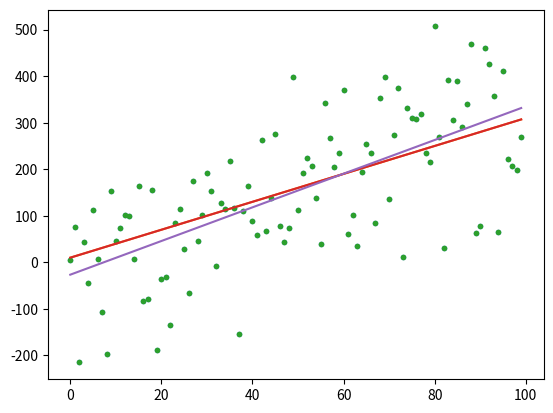

Reproduce this figure in Python.
import numpy as np

a = 3.
b = 10.

x = np.arange(100)

y_noiseless = a * x + b

white_noise_scale = 100

# import os
# white_noise_scale = int(os.environ.get("white_noise_scale", 1000))

n = np.random.normal(scale=white_noise_scale, size=len(x))

y = y_noiseless + n

%matplotlib inline
import matplotlib.pyplot as plt

plt.plot(y, '.')
plt.plot(y_noiseless)

A = np.vstack([x, np.ones(len(x))]).T

A.shape

a_fit, b_fit = np.linalg.lstsq(A, y)[0]

a_fit, b_fit

error_a = (a_fit-a)/a * 100

error_b = (b_fit-b)/b * 100

error_a

error_b

plt.plot(y, '.')
plt.plot(y_noiseless)
plt.plot(a_fit * x + b_fit)

output_filename = "fit_error_%d.txt" % white_noise_scale
np.savetxt(output_filename, [a_fit, b_fit, error_a, error_b],
           header="a_fit, b_fit, error_a, error_b")

!cat $output_filename